The GitHub repository Jarrett-Blair/Intro-to-CV-for-Ecologists contains a labelled image folder "Images" with 25 categories: Brachinus alternans, Brachinus cyanochroaticus, Calathus advena, Carabus maeander maeander, Carabus nemoralis nemoralis, Chlaenius aestivus, Cicindela punctulata, Cyclotrachelus furtivus, Cyclotrachelus torvus, Discoderus parallelus, Discoderus robustus, Euryderus grossus, Pasimachus californicus, Pasimachus elongatus, Pasimachus strenuus, Pasimachus subsulcatus, Patrobus lecontei, Poecilus lucublandus, Pterostichus corvinus, Pterostichus melanarius melanarius, Pterostichus novus, Pterostichus stygicus, Scarites subterraneus, Selenophorus planipennis, Synuchus impunctatus. Examples follow, each with its label.

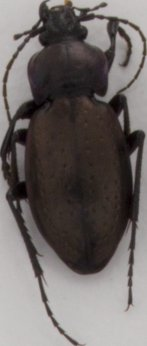
Label: Carabus nemoralis nemoralis

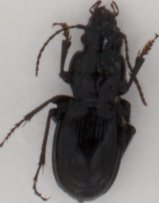
Label: Cyclotrachelus furtivus

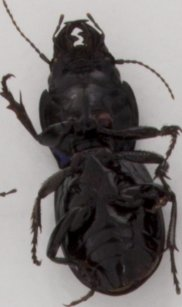
Label: Pasimachus elongatus

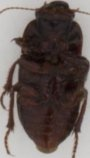
Label: Euryderus grossus

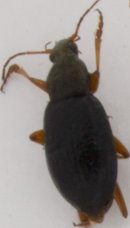
Label: Chlaenius aestivus

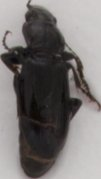
Label: Pterostichus melanarius melanarius
